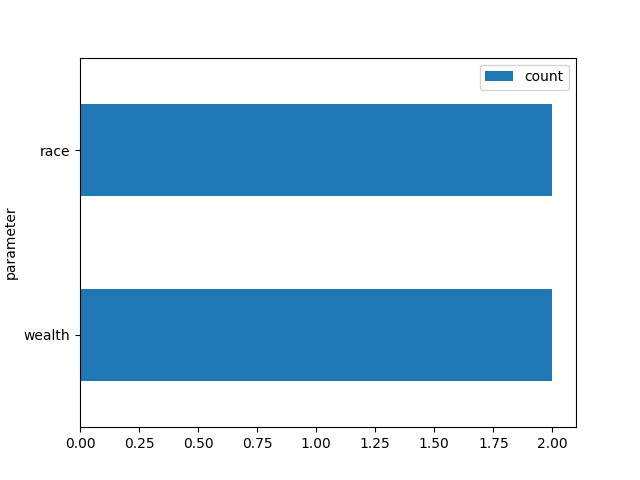

Data behind this chart, as committed beside it:
, parameter, count, doi
0, wealth, 2, '10.1016/j.erss.2018.08.005', '10.3390/i…
1, race, 2, '10.1016/j.enpol.2019.110935', '10.3390/…
2, moderate, 1, '10.1016/j.enbuild.2018.07.010'
3, high), 1, '10.1016/j.enbuild.2018.07.010'
4, indoor issues (damp, 1, '10.1016/j.enbuild.2018.07.010'
5, mold, 1, '10.1016/j.enbuild.2018.07.010'
6, condensation), 1, '10.1016/j.enbuild.2018.07.010'
7, passive systems, 1, '10.1016/j.enpol.2020.111256'
8, building materials, 1, '10.1016/j.enpol.2020.111256'
9, ability to find strategies for heating/c…, 1, '10.1016/j.enpol.2020.111256'
10, psychological factors, 1, '10.1016/j.enpol.2020.111256'
11, power, 1, '10.1016/j.erss.2018.08.005'
12, equity, 1, '10.1016/j.erss.2018.08.005'
13, fairness, 1, '10.1016/j.erss.2018.08.005'
14, justice, 1, '10.1016/j.erss.2018.08.005'
15, privilege and (identify-based) oppressio…, 1, '10.1016/j.erss.2018.08.005'
16, discrimination (intersectional view), 1, '10.1016/j.erss.2018.08.005'
17, intersection of ethnicity, 1, '10.1016/j.erss.2018.08.005'
18, language, 1, '10.1016/j.erss.2018.08.005'
19, transportation and work flexibility, 1, '10.1016/j.erss.2018.08.005'
20, documentation status, 1, '10.1016/j.erss.2018.08.005'
21, direct or indirect dependence on a compa…, 1, '10.1016/j.erss.2018.08.005'
22, industry etc., 1, '10.1016/j.erss.2018.08.005'
23, class, 1, '10.1016/j.erss.2018.08.005'
24, sexuality, 1, '10.1016/j.erss.2018.08.005'
25, ability, 1, '10.1016/j.erss.2018.08.005'
26, "developers’ non-recognition of the valu…, 1, 'https://doi.org/10.1016/j.worlddev.2021…
27, social discrimination", 1, 'https://doi.org/10.1016/j.worlddev.2021…
28, pluriversal technologies: participatory …, 1, 'https://doi.org/10.1016/j.worlddev.2021…
29, co-production, 1, 'https://doi.org/10.1016/j.worlddev.2021…
30, co-ownership), 1, 'https://doi.org/10.1016/j.worlddev.2021…
31, hostrical processes of accumuluation by …, 1, 'https://doi.org/10.1016/j.worlddev.2021…
32, cultural domination, 1, 'https://doi.org/10.1016/j.worlddev.2021…
33, non-recogition of indigenous identities …, 1, 'https://doi.org/10.1016/j.worlddev.2021…
34, energy efficiency of property, 1, '10.1016/j.erss.2017.09.035'
35, needs, 1, '10.1016/j.erss.2017.09.035'
36, the flexibility to meet these needs, 1, '10.1016/j.erss.2017.09.035'
37, energy-related practices, 1, '10.1016/j.erss.2017.09.035'
38, quality of dwelling fabric, 1, '10.1016/j.erss.2017.09.035'
39, energy fuel costs, 1, '10.1016/j.erss.2017.09.035'
40, energy supply issues, 1, '10.1016/j.erss.2017.09.035'
41, stability of household income, 1, '10.1016/j.erss.2017.09.035'
42, before housing costs (bhc), 1, '10.1016/j.erss.2017.09.035'
43, after housing costs, 1, '10.1016/j.erss.2017.09.035'
44, distributional employment impacts: skill…, 1, '10.1016/j.enpol.2021.112158'
45, assessment based on distribution by gend…, 1, '10.1016/j.enpol.2021.112158'
46, education & skill requirement, 1, '10.1016/j.enpol.2021.112158'
47, spatial distribution of job gains and lo…, 1, '10.1016/j.enpol.2021.112158'
48, local economy and identity, 1, '10.1016/j.enpol.2021.112158'
49, land loss/acquisation and compensation, 1, '10.1016/j.enpol.2021.112158'
50, closing of thermal power plants and mini…, 1, '10.1016/j.enpol.2021.112158'
51, hydropower: experience of hydropower pro…, 1, '10.1016/j.apenergy.2021.118235'
52, particularly the displaced, 1, '10.1016/j.apenergy.2021.118235'
53, it ouroots residents, 1, '10.1016/j.apenergy.2021.118235'
54, destroys livelihoods, 1, '10.1016/j.apenergy.2021.118235'
55, and fails to provide adequate economic o…, 1, '10.1016/j.apenergy.2021.118235'
56, people los agricultural, 1, '10.1016/j.apenergy.2021.118235'
57, forest, 1, '10.1016/j.apenergy.2021.118235'
58, and fisihing resources, 1, '10.1016/j.apenergy.2021.118235'
59, people are at risk o flooding as areas c…, 1, '10.1016/j.apenergy.2021.118235'
... 109 more rows
